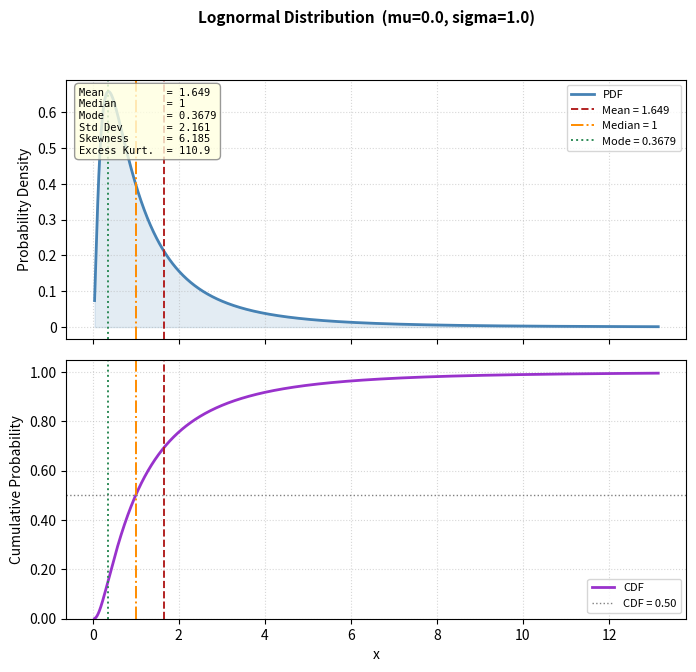

This chart was generated by the following Python code:
"""
plot_lognormal.py

Generate PDF and CDF plots for a lognormal distribution.

Usage:
    python plot_lognormal.py --mu 0.0 --sigma 1.0
    python plot_lognormal.py --mu 1.5 --sigma 0.5 --percentile 99 --out my_plot.png
    python plot_lognormal.py --mu 1.0 --sigma 0.6 --no-reflines
    python plot_lognormal.py --mu 1.0 --sigma 0.6 --no-annotation
    python plot_lognormal.py --mu 1.0 --sigma 0.6 --no-reflines --no-annotation

Parameters (lognormal parameterization):
    mu    : mean of the underlying normal (log-scale mean)
    sigma : std dev of the underlying normal (log-scale std dev, must be > 0)

Overlay controls:
    --no-reflines   : suppress mean/median/mode vertical reference lines on both panels
    --no-annotation : suppress the stats call-out box on the PDF panel

The script displays the plot interactively and optionally saves it to a file.
"""

import argparse
import sys

import numpy as np
import matplotlib.pyplot as plt
import matplotlib.ticker as ticker
from scipy.stats import lognorm


def build_x_range(mu: float, sigma: float, percentile: float) -> np.ndarray:
    """Return an x array from near-zero to the given upper percentile of the distribution."""
    dist = lognorm(s=sigma, scale=np.exp(mu))
    x_max = dist.ppf(percentile / 100.0)
    # Start just above 0; lognormal is undefined at 0
    x_start = dist.ppf(0.001)
    return np.linspace(x_start, x_max, 2000)


def compute_stats(mu: float, sigma: float) -> dict:
    """Return key descriptive statistics for the lognormal(mu, sigma) distribution."""
    dist = lognorm(s=sigma, scale=np.exp(mu))
    mean = dist.mean()
    median = dist.median()
    mode = np.exp(mu - sigma**2)         # mode = exp(mu - sigma^2)
    std = dist.std()
    skewness = dist.stats(moments="s")
    kurt = dist.stats(moments="k")       # excess kurtosis
    return dict(mean=mean, median=median, mode=mode, std=std,
                skewness=float(skewness), excess_kurtosis=float(kurt))


def make_annotation(stats: dict) -> str:
    lines = [
        f"Mean          = {stats['mean']:.4g}",
        f"Median        = {stats['median']:.4g}",
        f"Mode          = {stats['mode']:.4g}",
        f"Std Dev       = {stats['std']:.4g}",
        f"Skewness      = {stats['skewness']:.4g}",
        f"Excess Kurt.  = {stats['excess_kurtosis']:.4g}",
    ]
    return "\n".join(lines)


def plot_lognormal(
    mu: float,
    sigma: float,
    percentile: float,
    out: str | None,
    show_reflines: bool = True,
    show_annotation: bool = True,
) -> None:
    dist = lognorm(s=sigma, scale=np.exp(mu))
    x = build_x_range(mu, sigma, percentile)
    pdf = dist.pdf(x)
    cdf = dist.cdf(x)
    stats = compute_stats(mu, sigma)

    fig, (ax_pdf, ax_cdf) = plt.subplots(
        2, 1, figsize=(8, 7), sharex=True,
        gridspec_kw={"hspace": 0.08}
    )

    title = f"Lognormal Distribution  (mu={mu}, sigma={sigma})"
    fig.suptitle(title, fontsize=11, fontweight="bold", y=0.98)

    # --- PDF panel ---
    ax_pdf.plot(x, pdf, color="steelblue", linewidth=2, label="PDF")
    ax_pdf.fill_between(x, pdf, alpha=0.15, color="steelblue")

    # Vertical reference lines
    ref_lines = [
        ("Mean",   stats["mean"],   "firebrick",   "--"),
        ("Median", stats["median"], "darkorange",  "-."),
        ("Mode",   stats["mode"],   "seagreen",    ":"),
    ]
    if show_reflines:
        for label, val, color, ls in ref_lines:
            ax_pdf.axvline(val, color=color, linestyle=ls, linewidth=1.4,
                           label=f"{label} = {val:.4g}")

    ax_pdf.set_ylabel("Probability Density", fontsize=10)
    ax_pdf.legend(fontsize=8, loc="upper right")
    ax_pdf.yaxis.set_major_formatter(ticker.FormatStrFormatter("%.4g"))
    ax_pdf.grid(True, linestyle=":", alpha=0.5)

    # Stats annotation box (PDF panel)
    if show_annotation:
        ann_text = make_annotation(stats)
        ax_pdf.text(
            0.02, 0.97, ann_text,
            transform=ax_pdf.transAxes,
            fontsize=7.5, verticalalignment="top",
            fontfamily="monospace",
            bbox=dict(boxstyle="round,pad=0.4", facecolor="lightyellow", alpha=0.8, edgecolor="gray"),
        )

    # --- CDF panel ---
    ax_cdf.plot(x, cdf, color="darkorchid", linewidth=2, label="CDF")

    if show_reflines:
        for label, val, color, ls in ref_lines:
            ax_cdf.axvline(val, color=color, linestyle=ls, linewidth=1.4)

    ax_cdf.axhline(0.5, color="gray", linestyle=":", linewidth=1.0, label="CDF = 0.50")
    ax_cdf.set_ylabel("Cumulative Probability", fontsize=10)
    ax_cdf.set_xlabel("x", fontsize=10)
    ax_cdf.set_ylim(0, 1.05)
    ax_cdf.yaxis.set_major_formatter(ticker.FormatStrFormatter("%.2f"))
    ax_cdf.legend(fontsize=8, loc="lower right")
    ax_cdf.grid(True, linestyle=":", alpha=0.5)

    plt.tight_layout()

    if out:
        fig.savefig(out, dpi=150, bbox_inches="tight")
        print(f"Plot saved to: {out}")

    plt.show()


def parse_args() -> argparse.Namespace:
    parser = argparse.ArgumentParser(
        description="Plot PDF and CDF of a lognormal distribution.",
        formatter_class=argparse.ArgumentDefaultsHelpFormatter,
    )
    parser.add_argument("--mu",    type=float, default=0.0,
                        help="Log-scale mean (mu) of the lognormal distribution.")
    parser.add_argument("--sigma", type=float, default=1.0,
                        help="Log-scale std dev (sigma); must be > 0.")
    parser.add_argument("--percentile", type=float, default=99.5,
                        help="Upper percentile cutoff for the x-axis (e.g. 99.5).")
    parser.add_argument("--out",   type=str,   default=None,
                        help="Optional output file path (e.g. plot.png, plot.pdf).")
    parser.add_argument("--no-reflines", action="store_true",
                        help="Suppress mean/median/mode vertical reference lines on both panels.")
    parser.add_argument("--no-annotation", action="store_true",
                        help="Suppress the stats call-out box on the PDF panel.")
    return parser.parse_args()


def main() -> None:
    args = parse_args()

    if args.sigma <= 0:
        print("ERROR: sigma must be > 0.", file=sys.stderr)
        sys.exit(1)
    if not (50.0 < args.percentile < 100.0):
        print("ERROR: --percentile must be in (50, 100).", file=sys.stderr)
        sys.exit(1)

    plot_lognormal(
        mu=args.mu,
        sigma=args.sigma,
        percentile=args.percentile,
        out=args.out,
        show_reflines=not args.no_reflines,
        show_annotation=not args.no_annotation,
    )


if __name__ == "__main__":
    main()
